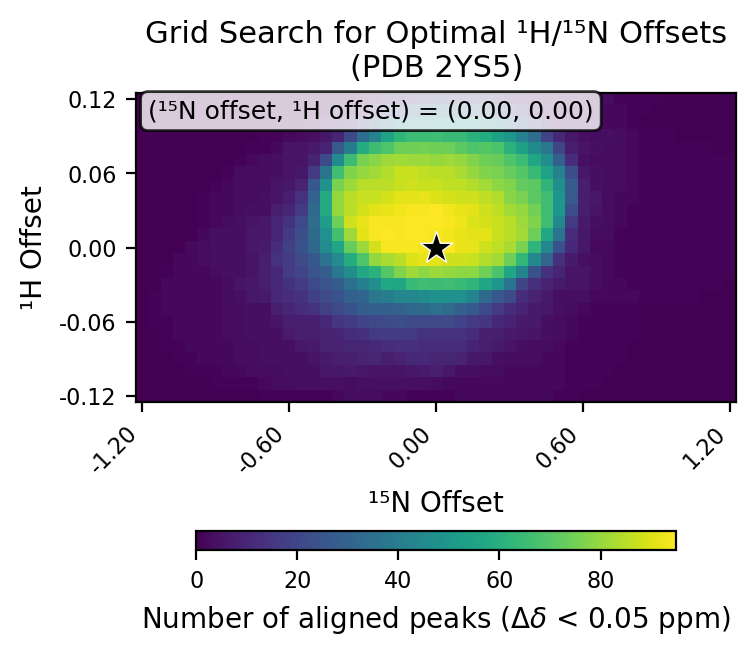

Values plotted in this chart, from the file beside it:
# h_min, -0.12
# h_max, 0.12
# h_step, 0.01
# n_min, -1.2
# n_max, 1.2
# n_step, 0.05
# cutoff, 0.05
h_values, -0.12, -0.11, -0.1, -0.09, -0.08, -0.07, -0.06, -0.05, -0.04, -0.03, -0.02, -0.01, 0.0, 0.01, 0.02, 0.03, 0.04, 0.05, 0.06, 0.07, 0.08, 0.09, 0.1
n_values, -1.2, -1.15, -1.1, -1.05, -1.0, -0.95, -0.9, -0.85, -0.8, -0.75, -0.7, -0.65, -0.6, -0.55, -0.5, -0.45, -0.4, -0.35, -0.3, -0.25, -0.2, -0.15, -0.1
-0.12, 0, 0, 0, 0, 0, 0, 0, 0, 0, 0, 1, 1, 1, 1, 1, 1, 2, 3, 3, 3, 2, 2, 1
-0.11, 0, 0, 0, 0, 0, 0, 1, 1, 1, 1, 2, 3, 3, 4, 4, 4, 4, 3, 4, 4, 4, 4, 4
-0.1, 0, 0, 0, 0, 1, 1, 1, 2, 2, 3, 3, 3, 4, 4, 4, 6, 6, 7, 6, 5, 5, 5, 6
-0.09, 0, 0, 0, 1, 1, 2, 2, 2, 3, 3, 4, 4, 4, 4, 5, 7, 8, 8, 9, 10, 8, 9, 11
-0.08, 0, 0, 1, 1, 2, 2, 2, 2, 3, 3, 4, 4, 4, 6, 7, 9, 9, 10, 10, 11, 12, 13, 13
-0.07, 0, 0, 1, 2, 2, 2, 2, 3, 3, 4, 4, 4, 7, 8, 8, 9, 10, 12, 13, 16, 17, 17, 16
-0.06, 0, 1, 1, 2, 2, 2, 2, 3, 3, 4, 4, 5, 8, 8, 8, 11, 15, 17, 19, 21, 22, 23, 21
-0.05, 0, 1, 2, 2, 2, 2, 2, 3, 3, 4, 4, 8, 10, 12, 14, 18, 21, 24, 28, 29, 29, 30, 32
-0.04, 0, 1, 2, 2, 2, 2, 2, 3, 4, 6, 7, 11, 12, 14, 18, 22, 24, 29, 31, 38, 40, 44, 44
-0.03, 0, 0, 2, 2, 2, 2, 2, 3, 5, 6, 8, 11, 14, 17, 21, 25, 28, 35, 41, 47, 57, 56, 64
-0.02, 0, 0, 1, 2, 2, 2, 3, 4, 4, 5, 8, 11, 17, 20, 25, 28, 38, 47, 57, 61, 70, 77, 81
-0.01, 0, 0, 0, 2, 2, 3, 4, 4, 4, 5, 8, 14, 17, 22, 26, 36, 46, 59, 69, 80, 83, 85, 90
0.0, 0, 0, 0, 0, 2, 3, 4, 4, 4, 6, 7, 12, 18, 24, 32, 46, 56, 73, 81, 89, 94, 94, 94
0.01, 0, 0, 0, 0, 0, 2, 4, 4, 4, 6, 6, 10, 16, 23, 33, 48, 67, 81, 91, 94, 95, 94, 95
0.02, 0, 0, 0, 0, 0, 1, 2, 3, 4, 5, 6, 10, 14, 21, 34, 53, 74, 88, 92, 94, 94, 94, 95
0.03, 0, 0, 0, 0, 0, 1, 2, 2, 3, 4, 4, 8, 10, 16, 33, 58, 80, 85, 89, 91, 92, 93, 94
0.04, 0, 0, 0, 0, 0, 1, 2, 2, 3, 3, 4, 5, 8, 14, 30, 58, 80, 85, 87, 87, 89, 91, 91
0.05, 0, 0, 0, 0, 0, 0, 1, 2, 3, 3, 3, 5, 6, 9, 26, 48, 76, 81, 85, 85, 85, 87, 88
0.06, 0, 0, 0, 0, 0, 0, 0, 1, 3, 3, 3, 4, 5, 6, 17, 37, 66, 77, 80, 82, 84, 87, 87
0.07, 0, 0, 0, 0, 0, 0, 0, 0, 1, 2, 3, 4, 5, 5, 9, 21, 46, 65, 76, 78, 81, 82, 81
0.08, 0, 0, 0, 0, 0, 0, 0, 0, 0, 1, 1, 2, 5, 5, 7, 9, 27, 40, 59, 65, 69, 74, 74
0.09, 0, 0, 0, 0, 0, 0, 0, 0, 0, 0, 1, 1, 2, 3, 4, 6, 10, 21, 34, 42, 55, 62, 65
0.1, 0, 0, 0, 0, 0, 0, 0, 0, 0, 0, 0, 0, 2, 2, 3, 5, 6, 10, 17, 26, 35, 42, 46
0.11, 0, 0, 0, 0, 0, 0, 0, 0, 0, 0, 0, 0, 0, 1, 1, 2, 5, 5, 9, 13, 17, 21, 28
0.12, 0, 0, 0, 0, 0, 0, 0, 0, 0, 0, 0, 0, 0, 0, 1, 1, 1, 1, 3, 5, 9, 10, 14
best_n_offset, 0.0
best_h_offset, 0.0
best_count, 95
